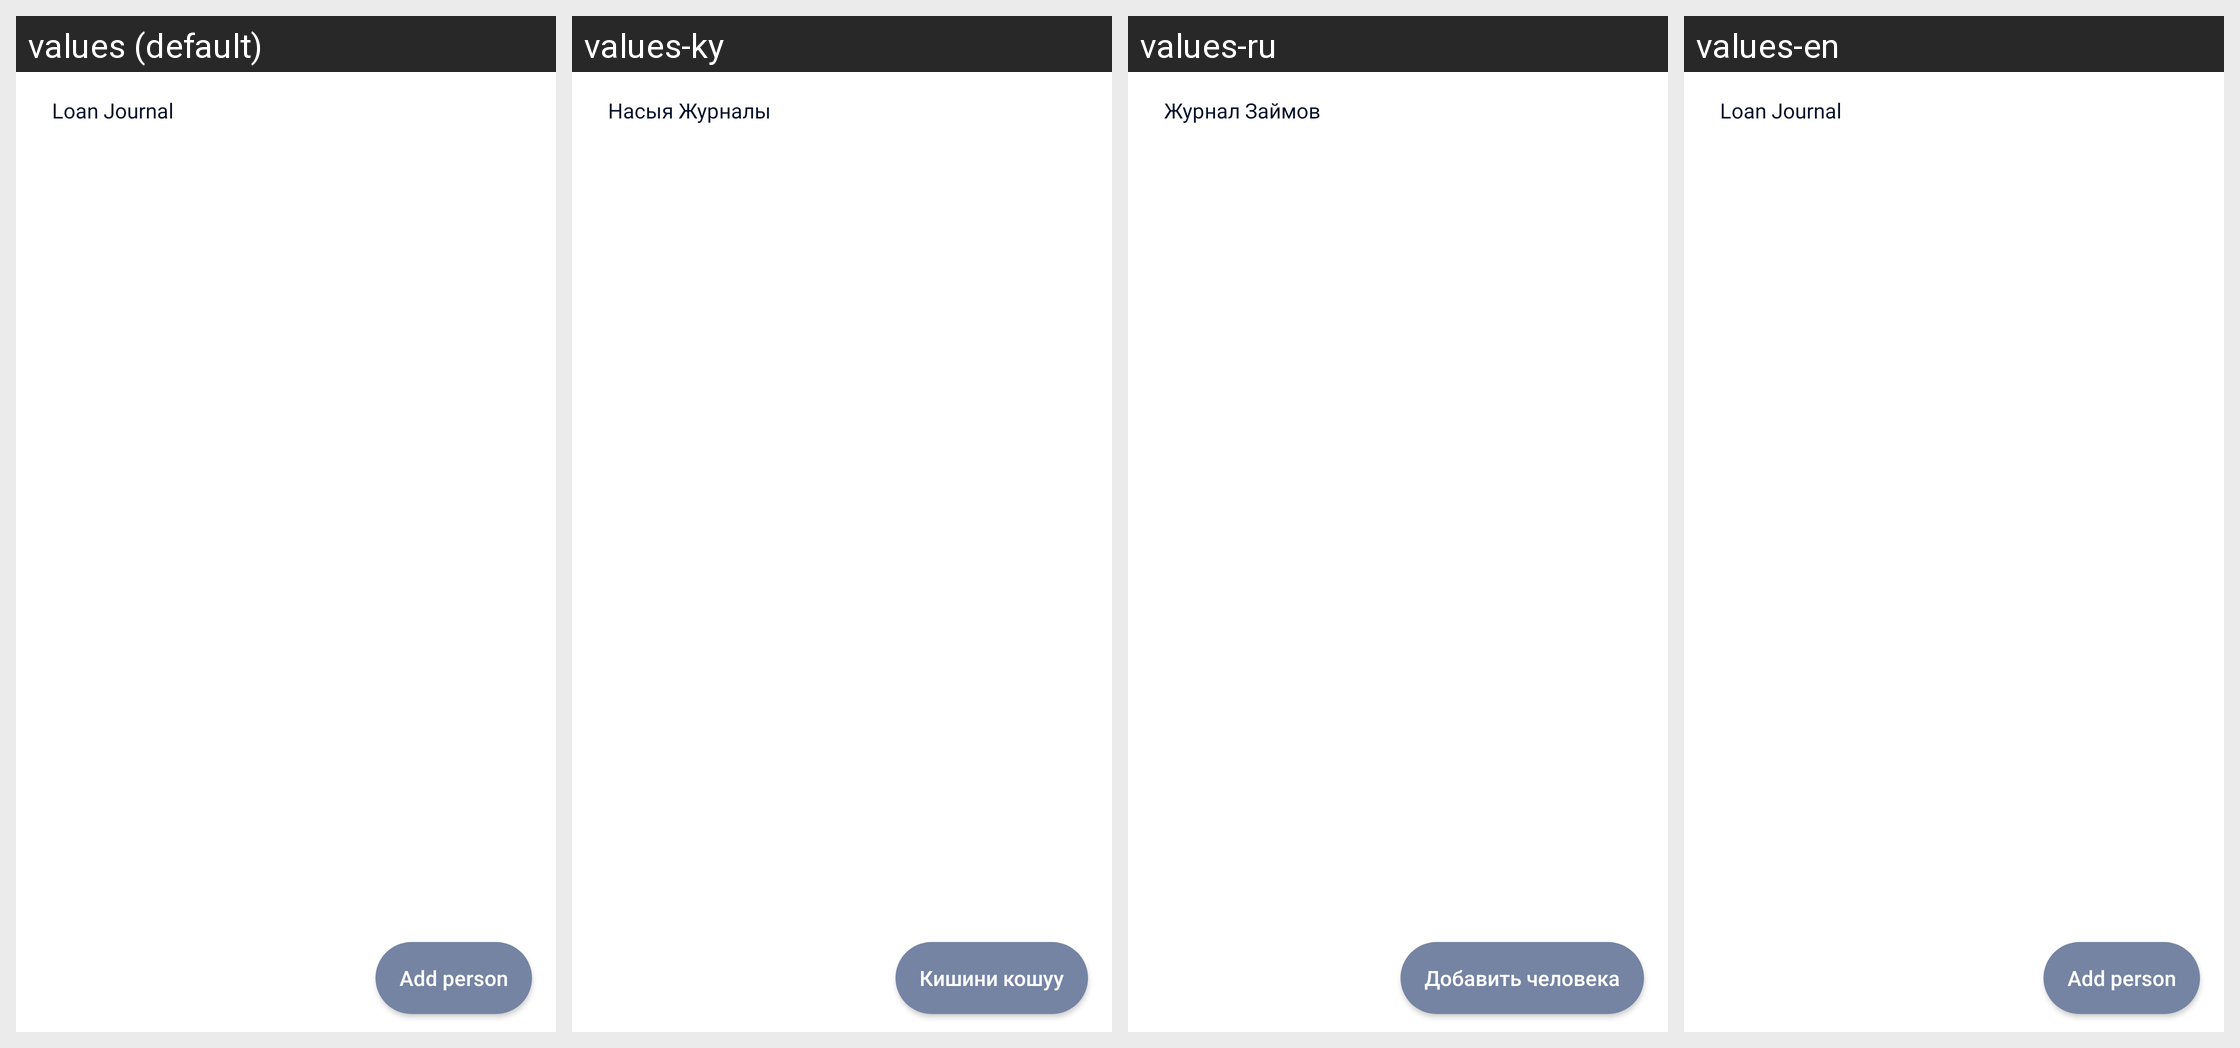

The Android screen above is rendered under several locales of the same app. Produce the string resources it draws, with the default and per-locale values.
Android screen res/layout/fragment_debtors.xml rendered under 4 locales, left to right: values (default), values-ky, values-ru, values-en. Device: Nexus 5 (rendered at 1080×1920; each locale shown at half size, 540×960, under a caption strip naming it); theme Theme.TeenCash.
Strings drawn on this screen, with the default value and each locale's value (text and hints the layout hard-codes, and strings that could not be matched under every locale, appear in the picture but are not listed):

loan_journal
  values: Loan Journal
  values-ky: Насыя Журналы
  values-ru: Журнал Займов
  values-en: Loan Journal

add_person
  values: Add person
  values-ky: Кишини кошуу
  values-ru: Добавить человека
  values-en: Add person
